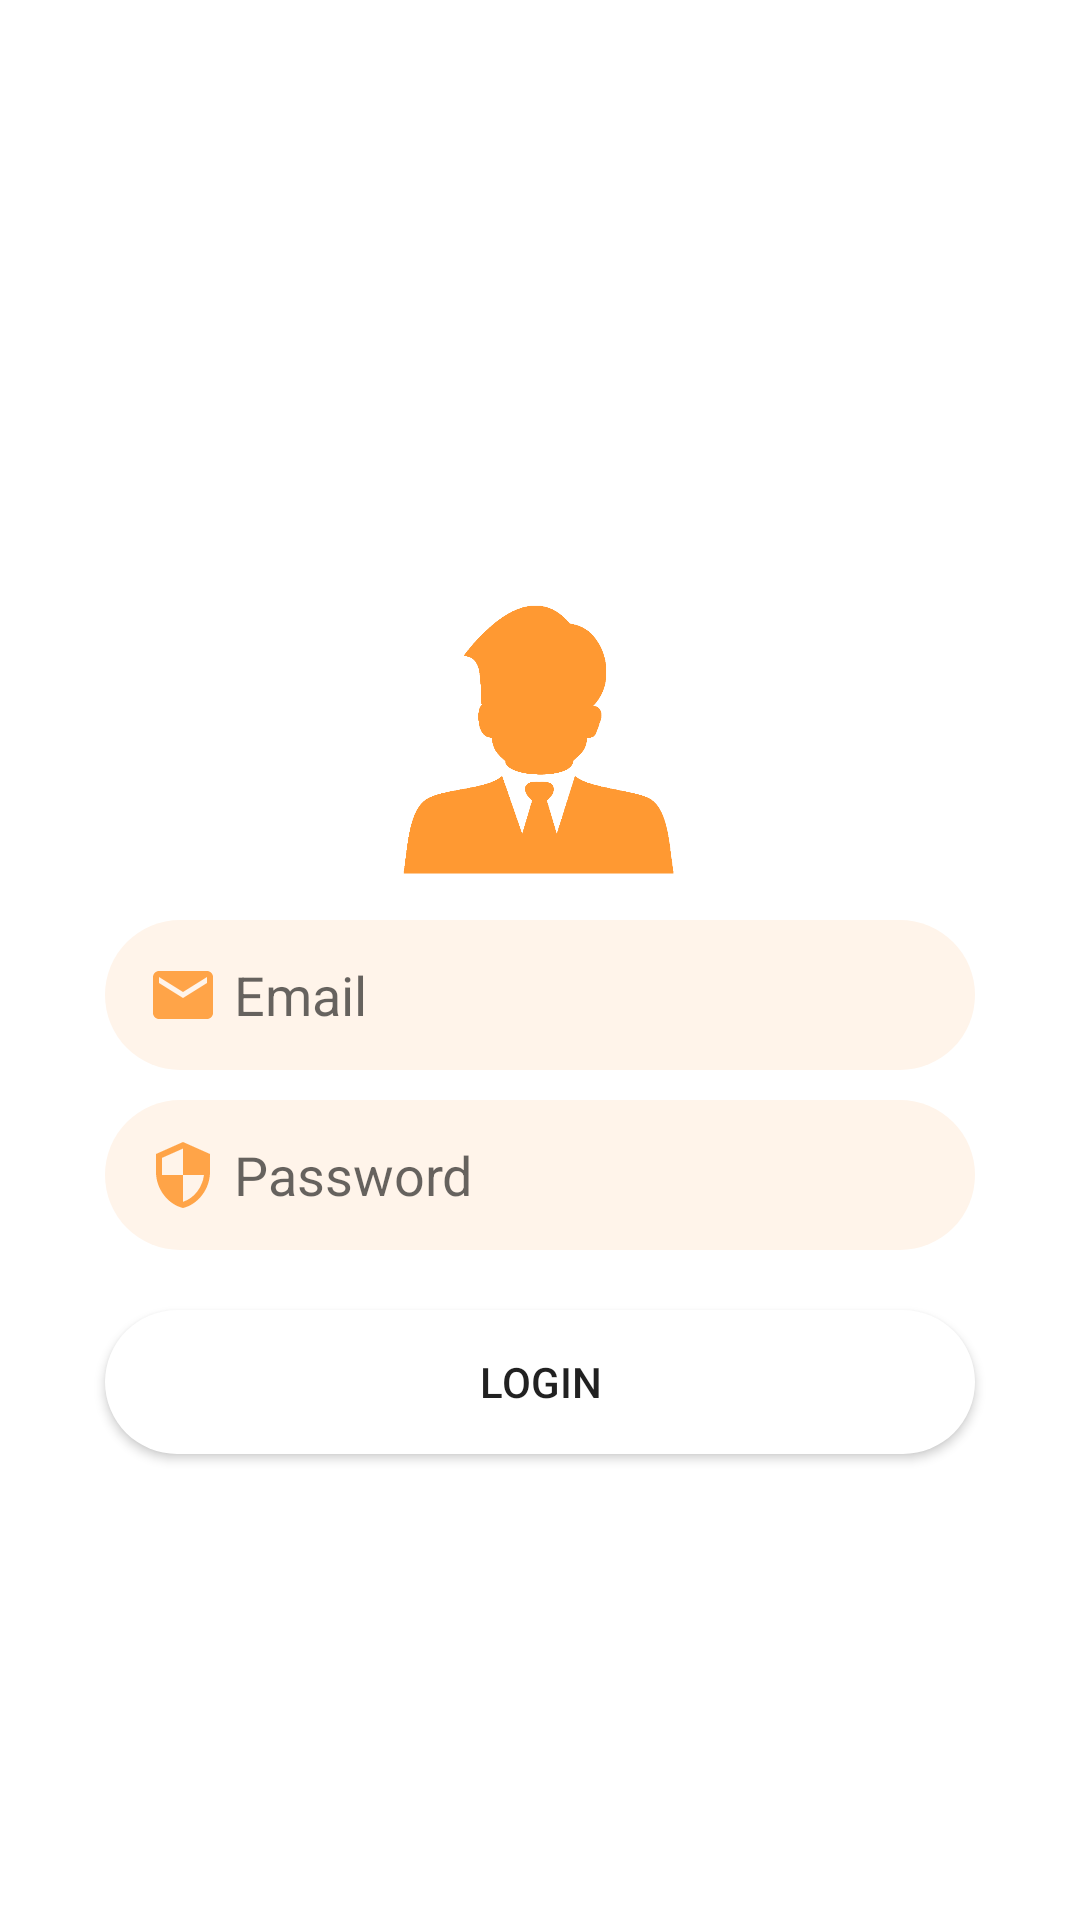

Produce the Android XML layout that renders to this screen, including the resource entries it uses.
<!-- AndroidManifest.xml: application theme Theme.EmployeeTracking -->
<!-- res/layout/activity_employee_login.xml -->
<?xml version="1.0" encoding="utf-8"?>
<androidx.constraintlayout.widget.ConstraintLayout

    xmlns:android="http://schemas.android.com/apk/res/android"
    xmlns:app="http://schemas.android.com/apk/res-auto"
    xmlns:tools="http://schemas.android.com/tools"
    android:layout_width="match_parent"
    android:layout_height="match_parent"
    tools:context=".EmployeeLogin">

    <ScrollView
        android:layout_width="match_parent"
        android:layout_height="match_parent">

        <LinearLayout
            android:layout_width="match_parent"
            android:layout_height="wrap_content"
            android:orientation="vertical">

            <androidx.constraintlayout.widget.ConstraintLayout
                android:layout_width="match_parent"
                android:layout_height="wrap_content">

                <ImageView
                    android:id="@+id/image"
                    android:layout_width="120dp"
                    android:layout_height="120dp"
                    android:src="@drawable/employee"
                    app:layout_constraintBottom_toBottomOf="parent"
                    app:layout_constraintEnd_toEndOf="parent"
                    app:layout_constraintStart_toStartOf="parent"
                    app:layout_constraintTop_toTopOf="parent"
                    app:layout_constraintVertical_bias="0.48" />

                <EditText
                    android:id="@+id/edit1"
                    android:layout_width="match_parent"
                    android:layout_height="wrap_content"
                    android:layout_marginStart="35dp"
                    android:layout_marginTop="2dp"
                    android:layout_marginEnd="35dp"
                    android:background="@drawable/textshape"
                    android:drawableStart="@drawable/email"
                    android:drawablePadding="5dp"
                    android:ems="10"
                    android:hint="Email"
                    android:inputType="textEmailAddress"
                    android:paddingLeft="14dp"
                    app:layout_constraintEnd_toEndOf="@+id/image"
                    app:layout_constraintStart_toStartOf="@+id/image"
                    app:layout_constraintTop_toBottomOf="@+id/image" />

                <EditText
                    android:id="@+id/edit2"
                    android:layout_width="match_parent"
                    android:layout_height="wrap_content"
                    android:layout_marginStart="35dp"
                    android:layout_marginEnd="35dp"
                    android:layout_marginTop="10dp"
                    android:ems="10"
                    android:hint="Password"
                    android:background="@drawable/textshape"
                    android:drawableStart="@drawable/password"
                    android:paddingLeft="14dp"
                    android:drawablePadding="5dp"
                    android:inputType="textPassword"
                    app:layout_constraintEnd_toEndOf="@+id/edit1"
                    app:layout_constraintStart_toStartOf="@+id/edit1"
                    app:layout_constraintTop_toBottomOf="@+id/edit1" />

                <Button
                    android:id="@+id/btn"
                    android:layout_width="match_parent"
                    android:layout_height="wrap_content"
                    android:layout_marginStart="35dp"
                    android:layout_marginTop="20dp"
                    android:layout_marginEnd="35dp"
                    android:layout_marginBottom="20dp"
                    android:background="@drawable/buttonshape"
                    android:text="Login"
                    app:layout_constraintBottom_toBottomOf="parent"
                    app:layout_constraintEnd_toEndOf="@+id/edit2"
                    app:layout_constraintStart_toStartOf="@+id/edit2"
                    app:layout_constraintTop_toBottomOf="@+id/edit2" />

            </androidx.constraintlayout.widget.ConstraintLayout>

        </LinearLayout>

    </ScrollView>

</androidx.constraintlayout.widget.ConstraintLayout>
<!-- resources referenced by this layout -->
<resources>
  <!-- drawable buttonshape (drawable) -->
  <?xml version="1.0" encoding="utf-8"?>
  <shape xmlns:android="http://schemas.android.com/apk/res/android">
  
      <corners android:radius="50dp" />
      <solid android:color="@color/white"/>
  
  </shape>
  <!-- drawable email (drawable) -->
  <vector android:height="24dp" android:tint="#E1FF9932"
      android:viewportHeight="24" android:viewportWidth="24"
      android:width="24dp" xmlns:android="http://schemas.android.com/apk/res/android">
      <path android:fillColor="@android:color/white" android:pathData="M20,4L4,4c-1.1,0 -1.99,0.9 -1.99,2L2,18c0,1.1 0.9,2 2,2h16c1.1,0 2,-0.9 2,-2L22,6c0,-1.1 -0.9,-2 -2,-2zM20,8l-8,5 -8,-5L4,6l8,5 8,-5v2z"/>
  </vector>
  <!-- drawable employee: png bitmap (drawable, 43385 bytes) -->
  <!-- drawable password (drawable) -->
  <vector android:height="24dp" android:tint="#E1FF9932"
      android:viewportHeight="24" android:viewportWidth="24"
      android:width="24dp" xmlns:android="http://schemas.android.com/apk/res/android">
      <path android:fillColor="@android:color/white" android:pathData="M12,1L3,5v6c0,5.55 3.84,10.74 9,12 5.16,-1.26 9,-6.45 9,-12L21,5l-9,-4zM12,11.99h7c-0.53,4.12 -3.28,7.79 -7,8.94L12,12L5,12L5,6.3l7,-3.11v8.8z"/>
  </vector>
  <!-- drawable textshape (drawable) -->
  <?xml version="1.0" encoding="utf-8"?>
  <shape xmlns:android="http://schemas.android.com/apk/res/android">
  
      <size android:height="50dp" android:width="240dp" />
      <corners android:radius="50dp" />
      <solid android:color="#FFF4EA"/>
  
  </shape>
  <style name="Theme.EmployeeTracking" parent="Theme.MaterialComponents.DayNight.DarkActionBar">
          
          <item name="colorPrimary">@color/purple_500</item>
          <item name="colorPrimaryVariant">@color/purple_700</item>
          <item name="colorOnPrimary">@color/white</item>
          
          <item name="colorSecondary">@color/teal_200</item>
          <item name="colorSecondaryVariant">@color/teal_700</item>
          <item name="colorOnSecondary">@color/black</item>
          
          <item name="android:statusBarColor" tools:targetApi="21">?attr/colorPrimaryVariant</item>
          
      </style>
  <color name="white">#FFFFFFFF</color>
  <color name="purple_500">#FF9932</color>
  <color name="purple_700">#FFA449</color>
  <color name="teal_200">#FF03DAC5</color>
  <color name="teal_700">#FF018786</color>
  <color name="black">#FF000000</color>
</resources>
